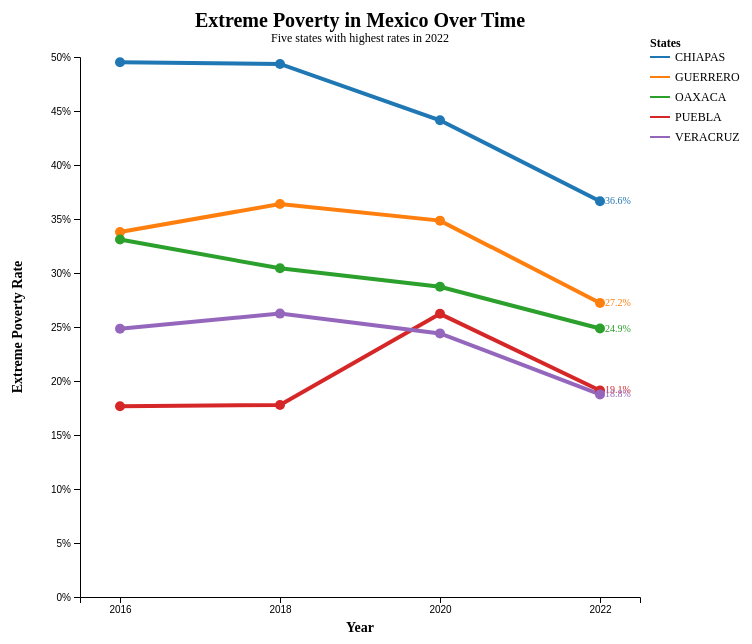
D3 v7 page, settled after 360 driven frames (6 s of simulated time); the page loaded 1 data file(s).


        async function povertyLinesPlot() {
            const povertyData = await d3.csv("data/clean_dataset.csv");
            // plot dimmensions
            let margins = { left: 90, right: 150, bottom: 50, top: 60 };
            let width = 800 - margins.left - margins.right;
            let  height = 650 - margins.top - margins.bottom;
            const selectDiv = d3.select("#plot")
                                .append("div")
                                .style("margin-bottom", "10px")
                                .style("display", "flex")
                                .style("gap", "10px");
            const povertyDropdown = selectDiv.append("select")
                                            .style("padding", "5px");
                povertyDropdown.selectAll("option")
                    .data([
                      { value: "extreme_poverty", text: "Extreme Poverty"},
                      { value: "alimentary_poverty", text: "Alimentary Poverty" }
                  ])
                  .enter()
                  .append("option")
                  .attr("value", d => d.value)
                  .text(d => d.text);
                  const modeDropdown = selectDiv.append("select")
              .style("padding", "5px")

            // Selection mode dropdown
            modeDropdown.selectAll("option")
                .data([
                    { value: "top5", text: "Top 5 States"},
                    { value: "custom", text: "Custom Selection"}
                ])
                .enter()
                .append("option")
                .attr("value", d => d.value)
                .text(d => d.text);
            // Create multi-select dropdown for states
            const stateSelect = selectDiv.append("select")
                .attr("multiple", true)
                .style("padding", "5px")
                .style("display", "none")
                .style("height", "100px");

            const stateNames = [...new Set(povertyData.map(d => d.state_name))].sort();

            stateSelect.selectAll("option")
                    .data(stateNames)
                    .enter()
                    .append("option")
                    .attr("value", d => d)
                    .text(d => d);

            let div20 = d3
                .select("#plot")
                .append("svg")
                .attr("width", width + margins.left + margins.right)
                .attr("height",  height + margins.top + margins.bottom)
                .append("g")
                .attr("transform", `translate(${margins.left},${margins.top})`);

            function pickStates(selectedIndex, mode) {
                if (mode === "top5") {
                    return povertyData
                    .filter(d => d.year === "2022")
                    .sort((a, b) => parseFloat(b[selectedIndex]) - parseFloat(a[selectedIndex]))
                    .slice(0, 5)
                    .map(d => d.state_name);
                } else {
                    const selected = Array.from(stateSelect.node().selectedOptions).map(opt => opt.value);
                    return selected.length > 0 ? selected.slice(0, 5) : pickStates(selectedIndex, "top5");
                }
                }

            function updateVis(selectedIndex, mode){
                div20.selectAll("*").remove();

                const selectedStates = pickStates(selectedIndex, mode);
                
                const filteredData = povertyData.filter(d => selectedStates.includes(d.state_name));
                
                const x = d3.scaleLinear()
                            .domain([2015.5, 2022.5])
                            .range([ 0, width ]);


                // Add Y axis
                const y = d3.scaleLinear()
                            .domain([0, 0.5])
                            .range([ height, 0]);

                // Append axis x and y
                div20.append("g")
                        .attr("transform", `translate(0, ${height})`)
                        .call(d3.axisBottom(x)
                                .tickValues([2016, 2018, 2020, 2022])
                                .tickFormat(d3.format("d")));
                
                div20.append("g")
                        .call(d3.axisLeft(y).tickFormat(d => d * 100 + "%"));

                // Define line generator
                const line = d3.line()
                                .x(d => x(d.year))
                                .y(d => y(parseFloat(d[selectedIndex])));
                
                // Define Hover functions for lines
                function lineOnHover(event, d) {
                    // Enhance the line
                    d3.select(this)
                        .transition()
                        .duration(250)
                        .attr("stroke-width", 7);
                    
                    // Find and enhance the corresponding label
                    div20.selectAll("text")
                        .filter(function() {
                            // Check if this text element is associated with the hovered state
                            const textContent = d3.select(this).text();
                            // Match only percentage labels (ending with %)
                            return textContent.includes('%') && 
                                filteredData.filter(f => f.state_name === d)
                                    .some(item => textContent.startsWith((+item[selectedIndex] * 100).toFixed(1)));
                        })
                        .transition()
                        .duration(250)
                        .style("font-size", "16px")
                        .style("font-weight", "bold");
                }

                function lineOffHover(event, d) {
                    d3.select(this)
                        .transition(250)
                        .duration(250)
                        .attr("stroke-width", 4);
                    div20.selectAll("text")
                        .filter(function(){
                            const textContent = d3.select(this).text();
                            return textContent.includes('%') &&
                                filteredData.filter(f => f.state_name === d)
                                    some(item => textContent.startsWith((+item[selectedIndex] * 100).toFixed(1)));
                        })
                        .transition()
                        .duration(250)
                        .style("font-size", "10px")
                        .style("font-weight", "normal")
                }

                // Generate lines
                div20.selectAll(".line")
                        .data(selectedStates)
                        .enter()
                        .append("path")
                        .attr("class", "line")
                        .attr("d", d => line(filteredData.filter(f => f.state_name===d)))
                        .attr("fill", "none")
                        .attr("stroke", (d, i) => d3.schemeCategory10[i])
                        .attr("stroke-width", 4)
                        .on("mouseover", lineOnHover)
                        .on("mouseout", lineOffHover);

                // Generate point markers
                selectedStates.forEach((state, stateIndex) => {
        const stateData = filteredData.filter(f => f.state_name === state);
        
        div20.selectAll(`.point-${stateIndex}`)
            .data(stateData)
            .enter()
            .append("circle")
            .attr("class", `point-${stateIndex}`)
            .attr("cx", d => x(d.year))
            .attr("cy", d => y(parseFloat(d[selectedIndex])))
            .attr("r", 5)
            .attr("fill", d3.schemeCategory10[stateIndex])
            .on("mouseover", function(event, d) {
                // Enhance the point
                d3.select(this)
                    .transition()
                    .duration(250)
                    .attr("r", 8);
                
                // Add tooltip
                div20.append("text")
                    .attr("class", "point-label")
                    .attr("x", x(d.year) + 10)
                    .attr("y", y(parseFloat(d[selectedIndex])) - 10)
                    .text(`${d.state_name}: ${(parseFloat(d[selectedIndex]) * 100).toFixed(1)}%`)
                    .style("font-size", "12px")
                    .style("fill", d3.schemeCategory10[stateIndex]);
            })
            .on("mouseout", function() {
                // Reset point size
                d3.select(this)
                    .transition()
                    .duration(250)
                    .attr("r", 5);
                
                // Remove tooltip
                div20.selectAll(".point-label").remove();
            });
    });

                // Add title
                div20.append("text")
                        .attr("x", width / 2)
                        .attr("y", -margins.top / 2)
                        .attr("text-anchor", "middle")
                        .style("font-size", "20px")
                        .style("font-weight", "bold")
                        .text(`${selectedIndex === "extreme_poverty" ? "Extreme": "Alimentary"} Poverty in Mexico Over Time`);

                // Add subtitle
                div20.append("text")
                        .attr("x", width / 2)
                        .attr("y", -margins.top / 4)
                        .attr("text-anchor", "middle")
                        .style("font-size", "12px")
                        .style("font-weight", "normal")
                        .text(mode === "top5" ? "Five states with highest rates in 2022" : "Selected states");

                // Add x axis label
                div20.append("text")
                        .attr("x", width / 2)
                        .attr("y", height + margins.bottom / 2 + 10)
                        .attr("text-anchor", "middle")
                        .attr("font-size", "14px")
                        .attr("font-weight", "bold")
                        .text("Year");

                // Add y axis label
                div20.append("text")
                        .attr("text-anchor", "middle") // Center the text horizontally
                        .attr("transform", `translate(${-margins.left + 32},${height / 2}) rotate(-90)`) // Position and rotate the label
                        .style("font-size", "14px")
                        .style("font-weight", "bold")
                        .text(`${selectedIndex === "extreme_poverty" ? "Extreme": "Alimentary"} Poverty Rate`);

                // Add legend
                const legend = div20.append("g")
                                    .attr("class", "legend")
                                    .attr("transform", `translate(${width + 10}, 0)`);
                
                // Legend title
                legend.append("text")
                        .attr("x", 0)
                        .attr("y", -10)
                        .style("font-size", "12px")
                        .style("font-weight", "bold")
                        .text("States")

                // State name and colors in legend
                const legendStates = legend.selectAll("legend-state")
                                            .data(selectedStates)
                                            .enter()
                                            .append("g")
                                            .attr("class", "legend-state")
                                            .attr("transform", (d, i) => `translate(0, ${i * 20})`) // Since they are grouped, they are going to display the line and state in the correct place

                // Append lines to legend
                legendStates.append("line")
                            .attr("x1", 0)
                            .attr("x2", 20)
                            .attr("y1", 0)
                            .attr("y2", 0) // All have the same x and y but is relative to their group (legend-state item)
                            .attr("stroke", (d, i) => d3.schemeCategory10[i])
                            .attr("stroke-width", 2);

                // Append state names
                legendStates.append("text")
                            .attr("x", 25)
                            .attr("y", 4)
                            .attr("font-size", "12px")
                            .text(d => d);


                // Add final values labels
                let lastYear = "2022";
                selectedStates.forEach((state, i) => {
                    let stateData = filteredData.filter(f => f.state_name === state);
                    let lastValue = stateData.find(d => d.year === lastYear);
                    if (lastValue) {
                        div20.append("text")
                            .attr("x", x(+lastYear) + 5)
                            .attr("y", y(+lastValue[selectedIndex]))
                            .attr("dy", "0.3em")
                            .style("font-size", "10px")
                            .style("fill", d3.schemeCategory10[i])
                            .text(`${(+lastValue[selectedIndex] * 100).toFixed(1)}%`);
                        }
                    });
                    }   
                // Initial plot
                updateVis("extreme_poverty", "top5");
                // Update visualization on any change
                function update() {
                const selectedIndex = povertyDropdown.node().value;
                const mode = modeDropdown.node().value;
                stateSelect.style("display", mode === "custom" ? "block" : "none");
                updateVis(selectedIndex, mode);
                };

                // Add event listeners
                povertyDropdown.on("change", update);
                modeDropdown.on("change", update);
                stateSelect.on("change", update);
            }
            povertyLinesPlot();

    

### data: data/clean_dataset.csv
, index, state_code, alimentary_poverty, extreme_poverty, median_income, lack_basic_services, lack_health_services, state_name, year
0, 0, 1, 0.172, 0.08453, 12545, 0.02283, 0.1214, AGUASCALIENTES, 2016
1, 1, 2, 0.1495, 0.04761, 14045, 0.06278, 0.1729, BAJA CALIFORNIA, 2016
2, 2, 3, 0.1918, 0.05292, 13774, 0.1281, 0.1246, BAJA CALIFORNIA SUR, 2016
3, 3, 4, 0.256, 0.1444, 9625, 0.2919, 0.1075, CAMPECHE, 2016
4, 4, 5, 0.1612, 0.09612, 11773, 0.05484, 0.128, COAHUILA, 2016
5, 5, 6, 0.2113, 0.06248, 12140, 0.08617, 0.1187, COLIMA, 2016
6, 6, 7, 0.1943, 0.4952, 4848, 0.523, 0.1504, CHIAPAS, 2016
7, 7, 8, 0.1819, 0.1001, 11170, 0.05353, 0.1224, CHIHUAHUA, 2016
8, 8, 9, 0.1149, 0.05587, 14089, 0.02093, 0.1964, DISTRITO FEDERAL, 2016
9, 9, 10, 0.1859, 0.119, 10452, 0.08091, 0.1409, DURANGO, 2016
10, 10, 11, 0.1977, 0.1091, 11255, 0.1348, 0.1345, GUANAJUATO, 2016
11, 11, 12, 0.2784, 0.3379, 6393, 0.5021, 0.1332, GUERRERO, 2016
12, 12, 13, 0.2451, 0.1932, 8007, 0.281, 0.1442, HIDALGO, 2016
13, 13, 14, 0.1541, 0.05453, 13103, 0.04853, 0.1758, JALISCO, 2016
14, 14, 15, 0.2078, 0.1376, 10089, 0.117, 0.1552, MEXICO, 2016
15, 15, 16, 0.2592, 0.17, 8471, 0.2447, 0.2278, MICHOACAN, 2016
16, 16, 17, 0.195, 0.1212, 9673, 0.1697, 0.1504, MORELOS, 2016
17, 17, 18, 0.1993, 0.1491, 10246, 0.182, 0.1505, NAYARIT, 2016
18, 18, 19, 0.1438, 0.04298, 15313, 0.0273, 0.1332, NUEVO LEON, 2016
19, 19, 20, 0.3137, 0.331, 6212, 0.6198, 0.1588, OAXACA, 2016
20, 20, 21, 0.201, 0.1766, 8389, 0.2572, 0.1738, PUEBLA, 2016
21, 21, 22, 0.1338, 0.06778, 13500, 0.1275, 0.1318, QUERETARO, 2016
22, 22, 23, 0.1639, 0.0988, 12623, 0.1951, 0.1763, QUINTANA ROO, 2016
23, 23, 24, 0.201, 0.1486, 9553, 0.2473, 0.0909, SAN LUIS POTOSI, 2016
24, 24, 25, 0.2274, 0.07335, 12000, 0.1279, 0.1221, SINALOA, 2016
25, 25, 26, 0.2097, 0.05845, 12698, 0.09725, 0.1469, SONORA, 2016
26, 26, 27, 0.4529, 0.1847, 8519, 0.488, 0.1341, TABASCO, 2016
27, 27, 28, 0.1924, 0.1003, 11408, 0.09745, 0.1275, TAMAULIPAS, 2016
28, 28, 29, 0.2215, 0.1835, 8890, 0.1071, 0.1252, TLAXCALA, 2016
29, 29, 30, 0.2221, 0.2484, 7100, 0.392, 0.1943, VERACRUZ, 2016
30, 30, 31, 0.1928, 0.1205, 10258, 0.3548, 0.1441, YUCATAN, 2016
31, 31, 32, 0.1506, 0.195, 8138, 0.1074, 0.1148, ZACATECAS, 2016
32, 0, 1, 0.1299, 0.07045, 15362, 0.02493, 0.114, AGUASCALIENTES, 2018
33, 1, 2, 0.1415, 0.04028, 15309, 0.08933, 0.1686, BAJA CALIFORNIA, 2018
34, 2, 3, 0.1784, 0.03277, 17282, 0.1324, 0.1075, BAJA CALIFORNIA SUR, 2018
35, 3, 4, 0.2744, 0.1693, 10941, 0.39, 0.117, CAMPECHE, 2018
36, 4, 5, 0.1827, 0.06572, 14099, 0.03882, 0.132, COAHUILA, 2018
37, 5, 6, 0.2163, 0.07468, 13860, 0.1054, 0.1084, COLIMA, 2018
38, 6, 7, 0.2234, 0.4936, 5665, 0.5711, 0.1759, CHIAPAS, 2018
39, 7, 8, 0.177, 0.08242, 13493, 0.0502, 0.113, CHIHUAHUA, 2018
40, 8, 9, 0.1387, 0.06364, 15154, 0.02918, 0.2006, DISTRITO FEDERAL, 2018
41, 9, 10, 0.1877, 0.1313, 11349, 0.05659, 0.1306, DURANGO, 2018
42, 10, 11, 0.2069, 0.1073, 12378, 0.1195, 0.1366, GUANAJUATO, 2018
43, 11, 12, 0.3557, 0.3639, 6860, 0.5864, 0.1378, GUERRERO, 2018
44, 12, 13, 0.2273, 0.1453, 9834, 0.2563, 0.1443, HIDALGO, 2018
45, 13, 14, 0.1511, 0.05852, 15257, 0.0812, 0.1935, JALISCO, 2018
46, 14, 15, 0.1983, 0.1078, 12006, 0.1033, 0.1974, MEXICO, 2018
47, 15, 16, 0.2106, 0.1278, 10819, 0.1767, 0.2119, MICHOACAN, 2018
48, 16, 17, 0.2459, 0.1473, 10752, 0.1993, 0.1681, MORELOS, 2018
49, 17, 18, 0.189, 0.1121, 12300, 0.1722, 0.1365, NAYARIT, 2018
50, 18, 19, 0.1219, 0.04234, 16433, 0.02385, 0.1296, NUEVO LEON, 2018
51, 19, 20, 0.2792, 0.3043, 7303, 0.5828, 0.1626, OAXACA, 2018
52, 20, 21, 0.2084, 0.1778, 9781, 0.2649, 0.208, PUEBLA, 2018
53, 21, 22, 0.1387, 0.05057, 14935, 0.1267, 0.1183, QUERETARO, 2018
54, 22, 23, 0.1792, 0.07144, 14730, 0.2178, 0.1563, QUINTANA ROO, 2018
55, 23, 24, 0.1695, 0.1469, 11329, 0.2641, 0.08958, SAN LUIS POTOSI, 2018
56, 24, 25, 0.2452, 0.05253, 13678, 0.1492, 0.1316, SINALOA, 2018
57, 25, 26, 0.2153, 0.05817, 14970, 0.1072, 0.1263, SONORA, 2018
58, 26, 27, 0.4678, 0.1955, 9004, 0.4601, 0.1265, TABASCO, 2018
59, 27, 28, 0.1673, 0.1195, 11598, 0.08891, 0.1198, TAMAULIPAS, 2018
... 68 more rows